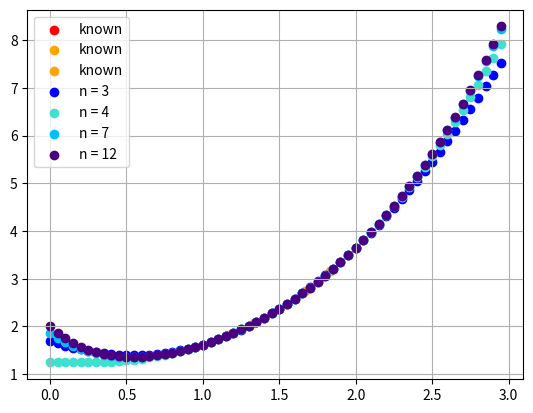
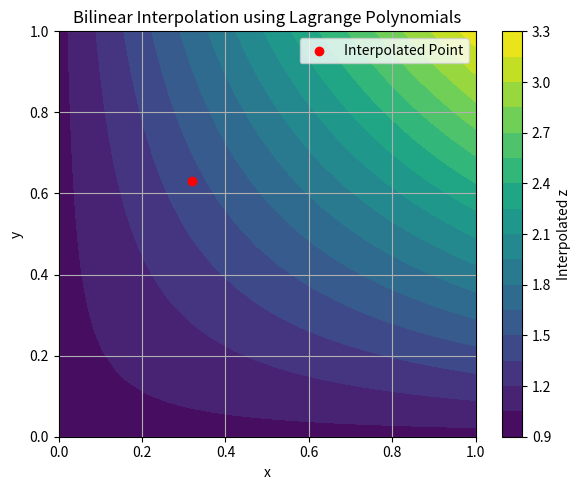
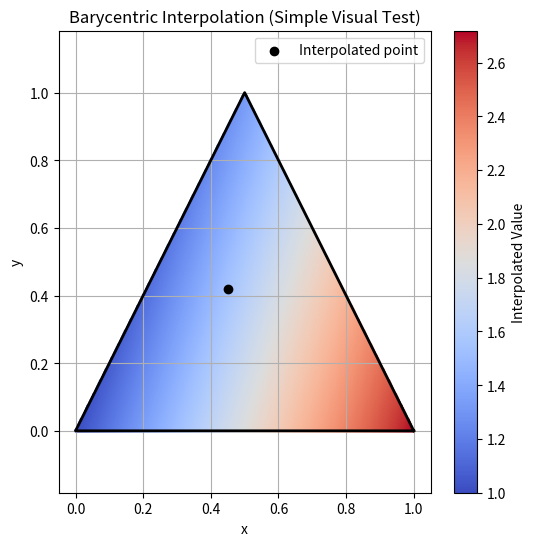

Generate these figures, in order, with matplotlib:
import numpy as np
import matplotlib.pyplot as plt  
# this 2d Interpolation done on images in playing

"""
Lagrangian Interpolation
"""
# want to find f(xp) at a known value xp from a set of x_knowns

def f(x):
    return x**2 + np.cos(x) + np.exp(-3*np.sin(x))

x_known = np.linspace(1,2,3)
y_known = f(x_known)

def Langrangian(x_known, y_known, xp):
    n = len(x_known) # the degree of P polynomial
    #print("n",n)
    P = 0 # init this is the Langrangian Polynomial
    Li = 1
    for i in range(0,n):
        #print("i",i)
        for j in range(0,n):
            if i != j:
                #print("j",j)
                Li *= (xp - x_known[j])/(x_known[i]-x_known[j])
        P += y_known[i] * Li
        Li = 1
    return P

def InterpPoints(x_known,y_known, InterpMethod, xp_points):
    yp_points = xp_points.copy()
    for i in range(0,len(xp_points)):
        yp_points[i] = InterpMethod(x_known,y_known,xp_points[i])
    return yp_points

xp = np.arange(0,3,0.05)
yp = InterpPoints(x_known,y_known,Langrangian,xp)

# for the plot
# same intervals, different degree of polynomial interp
xn_2 = np.linspace(1,2,2) # n = 2
yn_2 = f(xn_2)
xn_3 = np.linspace(1,2,3) # n = 3
yn_3 = f(xn_3)
xn_4 = np.linspace(1,2,4) # n = 4
yn_4 = f(xn_4)
xn_7 = np.linspace(1,2,7) # n = 7
yn_7 = f(xn_7)
xn_12 = np.linspace(1,2,12) # n = 7
yn_12 = f(xn_12)


yp_3 = InterpPoints(xn_3,yn_3,Langrangian,xp)
yp_4 = InterpPoints(xn_4,yn_4,Langrangian,xp)
yp_7 = InterpPoints(xn_7,yn_7,Langrangian,xp)
yp_12 = InterpPoints(xn_12,yn_12,Langrangian,xp)
plt.scatter(xn_2,yn_2, color="red", label="known")
plt.scatter(xn_3,yn_3, color="orange", label="known")
plt.scatter(xn_7,yn_7, color="orange", label="known")
plt.scatter(xp,yp_3, color="blue", label = "n = 3")
plt.scatter(xp,yp_4, color="turquoise", label = "n = 4")
plt.scatter(xp,yp_7, color="deepskyblue", label = "n = 7")
plt.scatter(xp,yp_12, color="indigo", label = "n = 12")
plt.legend()
plt.grid(True)
#plt.show()

"""
2D Lagrangian
"""

def lagrange_basis(x, points, i):
    #Computes the i-th Lagrange basis polynomial L_i(x) for given grid points.
    # x (float): Evaluation point
    # points (list): Grid coordinates (e.g., [x0, x1])
    # i (int): Index for basis function

    L = 1.0
    for j in range(len(points)):
        if j != i:
            L *= (x - points[j]) / (points[i] - points[j])
    return L

def bilinear_lagrange_interpolation(x, y, x_vals, y_vals, f_vals):
    """
    Bilinear interpolation using Lagrange basis functions in 2D.

    Args:
        x (float): x-coordinate to interpolate
        y (float): y-coordinate to interpolate
        x_vals (list): [x0, x1]
        y_vals (list): [y0, y1]
        f_vals (2x2 array): Function values at grid points:
            [[f(x0,y0), f(x1,y0)],
             [f(x0,y1), f(x1,y1)]]

    Returns:
        float: Interpolated value at (x, y)
    """
    interpolated = 0.0
    for i in range(2):
        Li = lagrange_basis(x, x_vals, i)
        for j in range(2):
            Lj = lagrange_basis(y, y_vals, j)
            interpolated += f_vals[j][i] * Li * Lj
    return interpolated

# Define grid
x_vals = [0.0, 1.0]
y_vals = [0.0, 1.0]

# Define the actual function
def f_actual(x, y):
    return np.exp(x * np.sinh(y))  # Example function

# Compute function values at corners:
# [[f(x0,y0), f(x1,y0)],
#  [f(x0,y1), f(x1,y1)]]
f_vals = np.array([
    [f_actual(x_vals[0], y_vals[0]), f_actual(x_vals[1], y_vals[0])],
    [f_actual(x_vals[0], y_vals[1]), f_actual(x_vals[1], y_vals[1])]
])

# Interpolation point
x_interp = 0.32
y_interp = 0.63

# Interpolate
z_interp = bilinear_lagrange_interpolation(x_interp, y_interp, x_vals, y_vals, f_vals)
print(f"Interpolated value at ({x_interp:.2f}, {y_interp:.2f}) = {z_interp:.4f}")

# Generate grid for plotting
X = np.linspace(0, 1, 20)
Y = np.linspace(0, 1, 20)
Z = np.zeros((len(Y), len(X)))

for i, y in enumerate(Y):
    for j, x in enumerate(X):
        Z[i, j] = bilinear_lagrange_interpolation(x, y, x_vals, y_vals, f_vals)

# Plot
plt.figure(figsize=(6, 5))
plt.contourf(X, Y, Z, levels=20, cmap='viridis')
plt.colorbar(label='Interpolated z')
plt.scatter([x_interp], [y_interp], color='red', label='Interpolated Point')
plt.title('Bilinear Interpolation using Lagrange Polynomials')
plt.xlabel('x')
plt.ylabel('y')
plt.legend()
plt.grid(True)
plt.tight_layout()
#plt.show()

### 3D Lagrangian in Playing

"""
Barycentric Interpolation
"""

# Define the actual function
def f_actual(pt):
    x,y = pt
    return np.exp(x * np.cos(y))  # Example function

def Barycentric(r,func,p):
    lam = np.zeros(3, dtype=float) # lambda 1  = area U/(U+V+W) # find areas with cross product of vectors between corners/2
    lam[0] = ((r[1][1] - r[2][1])*(p[0] - r[2][0]) + (r[2][0] - r[1][0])*(p[1] - r[2][1]))/((r[1][1] - r[2][1])*(r[0][0] - r[2][0]) + (r[2][0] - r[1][0])*(r[0][1] - r[2][1]))
    lam[1] = ((r[2][1] - r[0][1])*(p[0] - r[2][0]) + (r[0][0] - r[2][0])*(p[1] - r[2][1]))/((r[1][1] - r[2][1])*(r[0][0] - r[2][0]) + (r[2][0] - r[1][0])*(r[0][1] - r[2][1]))
    lam[2] = 1 - lam[0] - lam[1]
    for i in range(0,2):
        if lam[i] < 0:
            return print("p is not inside the three points in r")
    return lam[0]*func(r[0]) + lam[1]*func(r[1]) + lam[2]*func(r[2])

r = np.array([[1, 0], [0, 0], [0.5, 1]])
p = np.array([0.45, 0.42])

# Just calculate interpolated value at p
Bary = Barycentric(r, f_actual, p)
print(f"Barycentric interpolation at {p}: {Bary:.4f}")

# Grid for plotting
x_vals = np.linspace(0, 1, 300)
y_vals = np.linspace(0, 1.1, 300)

xs, ys, zs = [], [], []

for x in x_vals:
    for y in y_vals:
        pt = np.array([x, y])
        z = Barycentric(r, f_actual, pt)
        if z is not None:
            xs.append(x)
            ys.append(y)
            zs.append(z)

# Scatter plot the interpolated surface
plt.figure(figsize=(6, 6))
sc = plt.scatter(xs, ys, c=zs, cmap='coolwarm', s=2)
plt.plot(*r[[0, 1, 2, 0]].T, c='k', linewidth=2)  # triangle outline
plt.scatter(*p, color='black', label='Interpolated point')
plt.colorbar(sc, label='Interpolated Value')
plt.title('Barycentric Interpolation (Simple Visual Test)')
plt.xlabel('x')
plt.ylabel('y')
plt.axis('equal')
plt.legend()
plt.grid(True)
#plt.show()



"""
2D Interpolation
"""
def f(coord):
    x,y = coord
    return x*y

r = np.array([[1, 1], [1, 4], [5, 1]])
func = np.array([f(pt) for pt in r]) # creates array cycling through tuples of points in r
p = np.array([1.2, 1.3])
print(r,f,p)

def inverse_dist_triangle(r,func,p): # uses 1/distance between point and triangle corners to find weighting
    # weightings are 1/distance from p to corners r
    # f(p) = these weightings times the function values at the rs
    w = np.zeros(3, dtype=float)
    d = np.zeros(3, dtype=float)

    print("w",w, "r",r)
    for i in range(0,len(r)): # going through each point
        d[i] = ((r[i][0] - p[0])**2 + (r[i][1] - p[1])**2)**0.5
        print("d",d)
        w[i] = 1/d[i]
    return (w[0] * func[0] + w[1] * func[1] + w[2] * func[2])/(w[0] + w[1] + w[2])

#print(inverse_dist_triangle(r,func,p))

